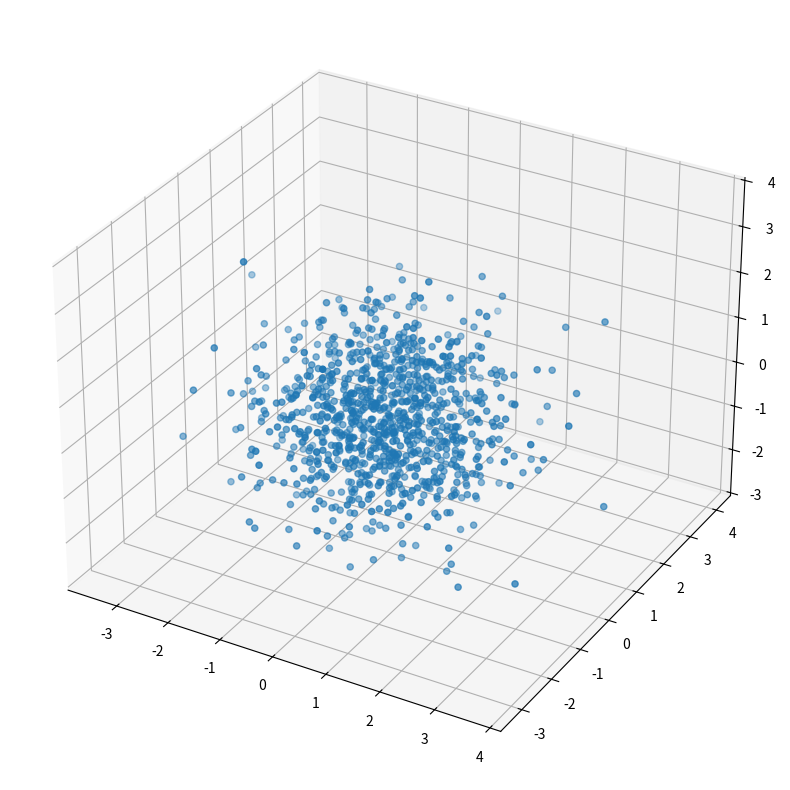

The matplotlib source for this figure:
# -*- coding: utf-8 -*-
"""
Created on Tue Oct 26 14:30:19 2021

[redacted]
"""

#ax.scatter3D(x,y,z)

import numpy as np
import matplotlib.pyplot as plt
from mpl_toolkits.mplot3d import Axes3D


fig = plt.figure(figsize=(10,10))
ax=fig.add_subplot(1,1,1,projection="3d")



x = np.random.randn(1000)
y = np.random.randn(1000)
z = np.random.randn(1000)


#
ax.scatter3D(x,y,z,cmap="Blue")
plt.show()
